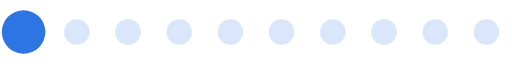
t = 0.00 s
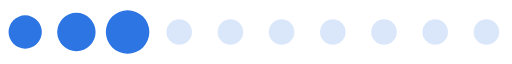
t = 0.11 s
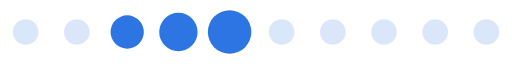
t = 0.22 s
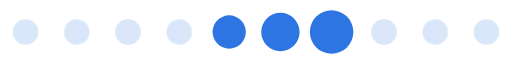
t = 0.33 s
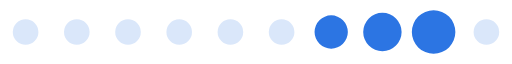
t = 0.43 s
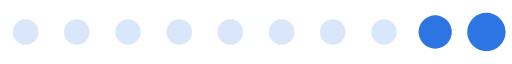
t = 0.54 s

The animated SVG that drew these frames (rendered in a browser with its animation timeline set to each time). Animation: 1 SMIL element (animateTransform=1); one cycle of 0.65 s, repeats indefinitely.

<?xml version="1.0" encoding="UTF-8" standalone="no"?><svg xmlns:svg="http://www.w3.org/2000/svg" xmlns="http://www.w3.org/2000/svg" xmlns:xlink="http://www.w3.org/1999/xlink" version="1.0" width="350px" height="32px" viewBox="0 0 128 16" xml:space="preserve"><path fill="#a6c5f3" fill-opacity="0.42" d="M6.4,4.8A3.2,3.2,0,1,1,3.2,8,3.2,3.2,0,0,1,6.4,4.8Zm12.8,0A3.2,3.2,0,1,1,16,8,3.2,3.2,0,0,1,19.2,4.8ZM32,4.8A3.2,3.2,0,1,1,28.8,8,3.2,3.2,0,0,1,32,4.8Zm12.8,0A3.2,3.2,0,1,1,41.6,8,3.2,3.2,0,0,1,44.8,4.8Zm12.8,0A3.2,3.2,0,1,1,54.4,8,3.2,3.2,0,0,1,57.6,4.8Zm12.8,0A3.2,3.2,0,1,1,67.2,8,3.2,3.2,0,0,1,70.4,4.8Zm12.8,0A3.2,3.2,0,1,1,80,8,3.2,3.2,0,0,1,83.2,4.8ZM96,4.8A3.2,3.2,0,1,1,92.8,8,3.2,3.2,0,0,1,96,4.8Zm12.8,0A3.2,3.2,0,1,1,105.6,8,3.2,3.2,0,0,1,108.8,4.8Zm12.8,0A3.2,3.2,0,1,1,118.4,8,3.2,3.2,0,0,1,121.6,4.8Z"/><g><path fill="#2c75e3" fill-opacity="1" d="M-42.7,3.84A4.16,4.16,0,0,1-38.54,8a4.16,4.16,0,0,1-4.16,4.16A4.16,4.16,0,0,1-46.86,8,4.16,4.16,0,0,1-42.7,3.84Zm12.8-.64A4.8,4.8,0,0,1-25.1,8a4.8,4.8,0,0,1-4.8,4.8A4.8,4.8,0,0,1-34.7,8,4.8,4.8,0,0,1-29.9,3.2Zm12.8-.64A5.44,5.44,0,0,1-11.66,8a5.44,5.44,0,0,1-5.44,5.44A5.44,5.44,0,0,1-22.54,8,5.44,5.44,0,0,1-17.1,2.56Z"/><animateTransform attributeName="transform" type="translate" values="23 0;36 0;49 0;62 0;74.5 0;87.5 0;100 0;113 0;125.5 0;138.5 0;151.5 0;164.5 0;178 0" calcMode="discrete" dur="650ms" repeatCount="indefinite"/></g></svg>
